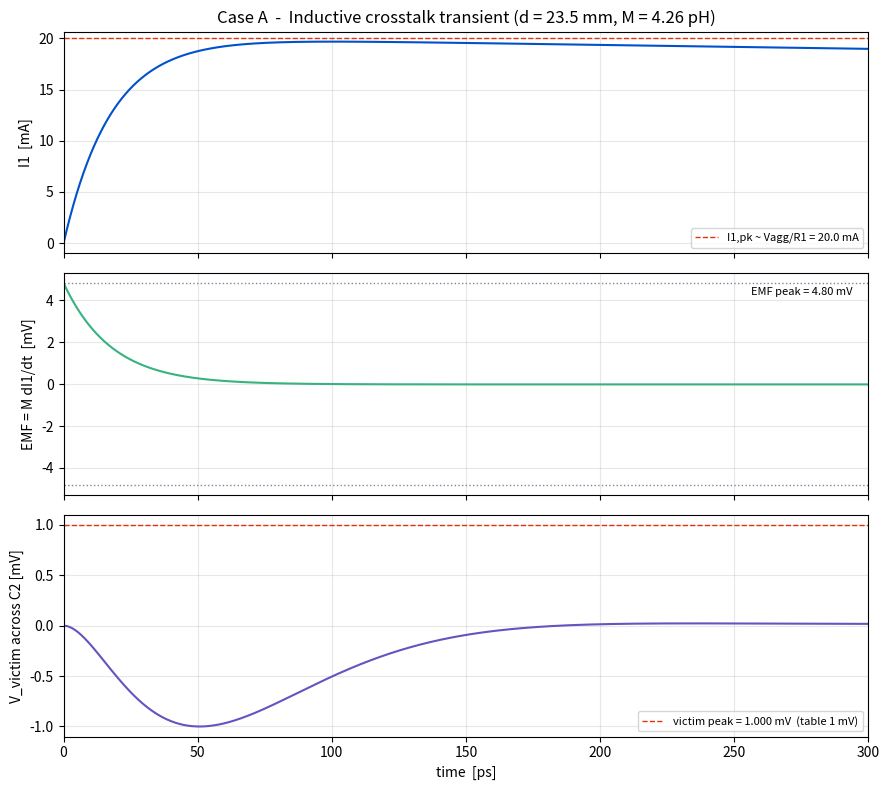

Generate this figure with matplotlib:
#!/usr/bin/env python3
# ============================================================================
#  Inductive Crosstalk (Aggressor -> Victim) -- CASE A  ("far", 1 mV victim)
#  Reproduces Section 3/4 (Table 1) of Inductive_Crosstalk rev9.
#
#  One-click reproducible:  python3 inductive_crosstalk_caseA.py
#  Deps: numpy, scipy, matplotlib   (pip install numpy scipy matplotlib)
#
#  Model: primary series-RLC (I1) mutually coupled by M to a secondary
#         L2-R2-C2 loop (I2). Victim = voltage across C2.
#  States x = [I1, Vc1, I2, Vc2].  Coupled inductor matrix inverted exactly.
# ============================================================================
import numpy as np
from scipy.integrate import solve_ivp
import matplotlib.pyplot as plt

# ---- Geometry / self-inductance of a 1 mm wire (30 um wide, 10 um thick) ----
mu0, l, w, t = 4e-7*np.pi, 1e-3, 30e-6, 10e-6
L1 = L2 = mu0*l/(2*np.pi)*(np.log(2*l/(w+t)) + 0.5 + 0.2235*(w+t)/l)   # ~0.88 nH

# ---- CASE A parameters (from Table 1: "far", 1 mV victim) -------------------
Vagg = 1.0            # aggressor swing         [V]
R1   = 50.0           # primary resistance      [ohm]
C1   = 100e-12        # primary capacitance     [F]
R2   = 50.0           # victim resistance (light filter)   [ohm]
C2   = 1e-12          # victim capacitance                 [F]
M    = 4.26e-12       # mutual inductance, Case A (d = 23.5 mm)  [H]

TABLE_VICTIM_PK = 1.0e-3     # Table 1 value to check against  [V] (1 mV)
TABLE_EMF_PK    = 4.82e-3    # Table 1 pre-filter EMF peak      [V]
TABLE_I1_PK     = 19.7e-3    # Table 1 primary peak current     [A]

det = L1*L2 - M*M            # determinant of the [[L1,M],[M,L2]] matrix

def rhs(tt, x):              # x = [I1, Vc1, I2, Vc2]
    I1, Vc1, I2, Vc2 = x
    b1 = Vagg - R1*I1 - Vc1          # primary branch voltage
    b2 =      - R2*I2 - Vc2          # secondary branch (no source)
    dI1 = ( L2*b1 - M*b2)/det        # invert 2x2 inductor matrix
    dI2 = (-M*b1 + L1*b2)/det
    return [dI1, I1/C1, dI2, I2/C2]

# ---- Solve (dense output so we get a smooth waveform) ----------------------
T = 40e-9
sol = solve_ivp(rhs, (0, T), [0, 0, 0, 0], method='RK45',
                rtol=1e-11, atol=1e-16, dense_output=True, max_step=1e-12)

tt   = np.linspace(0, T, 400000)
I1, Vc1, I2, Vc2 = sol.sol(tt)
dI1  = np.gradient(I1, tt)      # dI1/dt
EMF  = M*dI1                    # coupled EMF onto the victim loop  (M dI1/dt)
Vvic = Vc2                      # victim = voltage across C2

# ---- Peaks -----------------------------------------------------------------
Vvic_pk = np.max(np.abs(Vvic))
EMF_pk  = np.max(np.abs(EMF))
I1_pk   = np.max(I1)
att     = EMF_pk/Vvic_pk

def row(name, sim, tab, unit, scale):
    err = 100*(sim-tab)/tab
    print(f"  {name:<26s} {sim*scale:9.3f}    {tab*scale:9.3f}   {err:+6.1f}%   {unit}")

print("\n============ CASE A  (far, target 1 mV victim) =====================")
print(f"  L1 = L2 = {L1*1e9:.3f} nH   M = {M*1e12:.2f} pH   tau2 = R2*C2 = {R2*C2*1e12:.0f} ps")
print("  Quantity                     PY-sim       Table    diff")
print("  " + "-"*58)
row("Victim peak (across C2)", Vvic_pk, TABLE_VICTIM_PK, "mV", 1e3)
row("Induced EMF peak",        EMF_pk,  TABLE_EMF_PK,    "mV", 1e3)
row("Primary peak current I1", I1_pk,   TABLE_I1_PK,     "mA", 1e3)
print(f"  Filter attenuation (EMF/victim) = {att:.2f}x   (table: ~5x)")
print("====================================================================\n")

# ---- Plot: I1, EMF, victim  (zoomed to the first ~300 ps of action) --------
tps = tt*1e12                                  # time in ps
fig, ax = plt.subplots(3, 1, figsize=(9, 8), sharex=True)

ax[0].plot(tps, I1*1e3, color='#0052CC')
ax[0].axhline(Vagg/R1*1e3, ls='--', color='#DE350B', lw=1,
              label=f'I1,pk ~ Vagg/R1 = {Vagg/R1*1e3:.1f} mA')
ax[0].set_ylabel('I1  [mA]'); ax[0].legend(loc='lower right', fontsize=8)
ax[0].set_title('Case A  -  Inductive crosstalk transient (d = 23.5 mm, M = 4.26 pH)')

ax[1].plot(tps, EMF*1e3, color='#36B37E')
ax[1].axhline( EMF_pk*1e3, ls=':', color='#7A869A', lw=1)
ax[1].axhline(-EMF_pk*1e3, ls=':', color='#7A869A', lw=1)
ax[1].set_ylabel('EMF = M dI1/dt  [mV]')
ax[1].annotate(f'EMF peak = {EMF_pk*1e3:.2f} mV', (0.98, 0.9),
               xycoords='axes fraction', ha='right', fontsize=8)

ax[2].plot(tps, Vvic*1e3, color='#6554C0')
ax[2].axhline(Vvic_pk*1e3, ls='--', color='#DE350B', lw=1,
              label=f'victim peak = {Vvic_pk*1e3:.3f} mV  (table 1 mV)')
ax[2].set_ylabel('V_victim across C2 [mV]')
ax[2].set_xlabel('time  [ps]')
ax[2].legend(loc='lower right', fontsize=8)

ax[2].set_xlim(0, 300)
for a in ax:
    a.grid(alpha=0.3)
fig.tight_layout()
out = 'inductive_crosstalk_caseA.png'
fig.savefig(out, dpi=130)
print(f"Saved waveform figure -> {out}")
plt.show()
